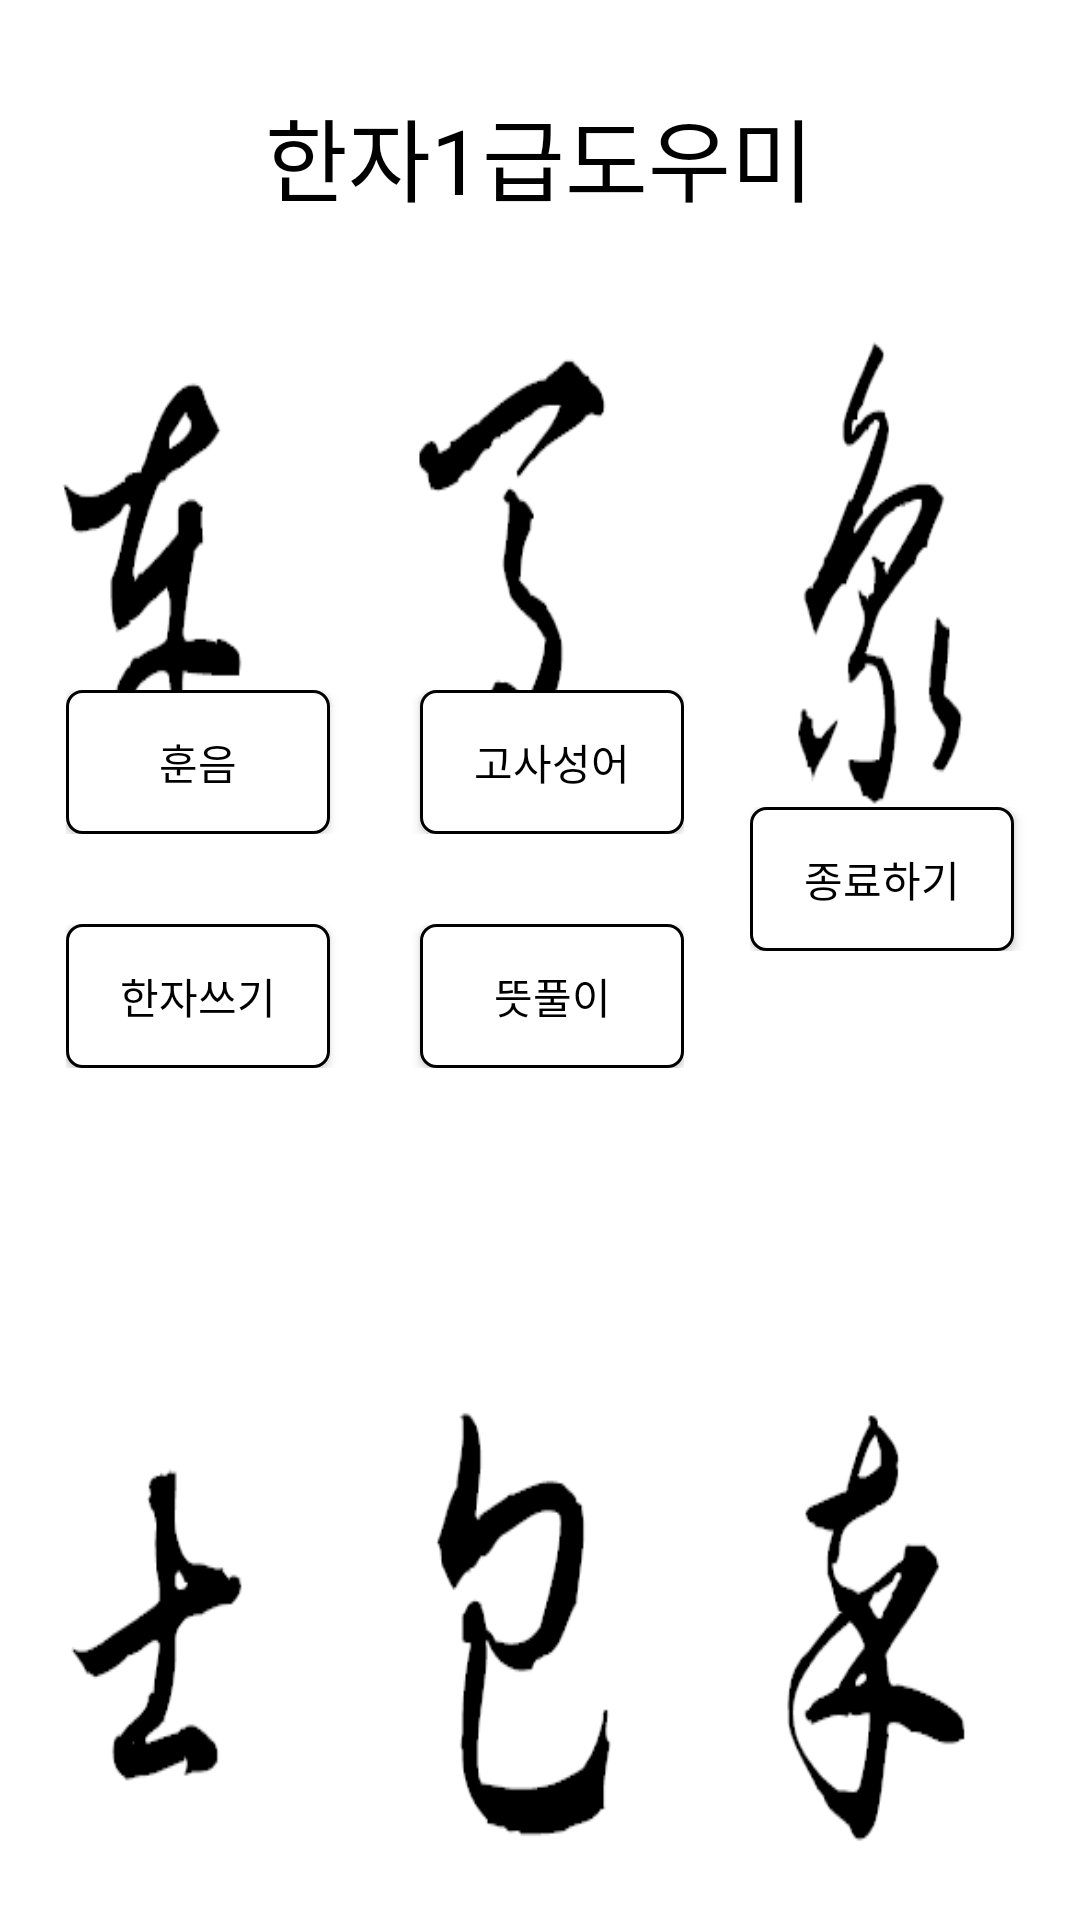

Here is an Android app screen rendered from its layout file. Give the layout XML and the strings, colors and styles it references.
<!-- AndroidManifest.xml: application theme AppTheme -->
<!-- res/layout/activity_main.xml -->
<?xml version="1.0" encoding="utf-8"?>

<RelativeLayout xmlns:android="http://schemas.android.com/apk/res/android"
    xmlns:app="http://schemas.android.com/apk/res-auto"
    xmlns:tools="http://schemas.android.com/tools"
    android:layout_width="match_parent"
    android:layout_height="match_parent"
    android:background="@drawable/background_image"
    tools:context="com.example.sonwo.third.MainActivity">

    <TextView
        android:id="@+id/title"
        android:layout_width="wrap_content"
        android:layout_height="wrap_content"
        android:layout_alignParentTop="true"
        android:layout_centerHorizontal="true"
        android:layout_marginTop="30dp"
        android:text="한자1급도우미"
        android:textColor="#000000"
        android:textSize="30dp" />

    <LinearLayout
        android:layout_width="match_parent"
        android:layout_height="wrap_content"
        android:layout_marginTop="230dp"
        android:orientation="horizontal">

        <LinearLayout
            android:layout_width="wrap_content"
            android:layout_height="wrap_content"
            android:layout_weight="2"
            android:orientation="vertical">

            <LinearLayout
                android:layout_width="wrap_content"
                android:layout_height="wrap_content"
                android:layout_gravity="center"
                android:orientation="horizontal">

                <Button
                    android:id="@+id/hoonumm"
                    android:layout_width="wrap_content"
                    android:layout_height="wrap_content"
                    android:layout_gravity="center"
                    android:background="@drawable/btn_style"
                    android:text="훈음"
                    android:textColor="#000000" />

                <Button
                    android:id="@+id/gosasunguh"
                    android:layout_width="wrap_content"
                    android:layout_height="wrap_content"
                    android:layout_gravity="center"
                    android:layout_marginLeft="30dp"
                    android:background="@drawable/btn_style"
                    android:text="고사성어"
                    android:textColor="#000000" />
            </LinearLayout>

            <LinearLayout
                android:layout_width="wrap_content"
                android:layout_height="wrap_content"
                android:layout_gravity="center"
                android:layout_marginTop="30dp"
                android:orientation="horizontal">

                <Button
                    android:id="@+id/hanjawriting"
                    android:layout_width="wrap_content"
                    android:layout_height="wrap_content"
                    android:background="@drawable/btn_style"
                    android:textColor="#000000"
                    android:text="한자쓰기" />

                <Button
                    android:id="@+id/interpretation"
                    android:layout_width="wrap_content"
                    android:layout_height="wrap_content"
                    android:layout_marginLeft="30dp"
                    android:background="@drawable/btn_style"
                    android:text="뜻풀이"
                    android:textColor="#000000" />

            </LinearLayout>

        </LinearLayout>

        <LinearLayout
            android:layout_width="wrap_content"
            android:layout_gravity="center_vertical"
            android:layout_height="wrap_content"
            android:layout_weight="1"
            android:orientation="horizontal">

            <Button
                android:id="@+id/exitbtn"
                android:layout_width="wrap_content"
                android:layout_height="wrap_content"
                android:layout_gravity="center_horizontal"
                android:background="@drawable/btn_style"
                android:text="종료하기"
                android:textColor="#000000" />
        </LinearLayout>

    </LinearLayout>

</RelativeLayout>
<!-- resources referenced by this layout -->
<resources>
  <!-- drawable background_image: png bitmap (drawable, 23385 bytes) -->
  <!-- drawable btn_style (drawable) -->
  <?xml version="1.0" encoding="utf-8"?>
  
  <selector xmlns:android="http://schemas.android.com/apk/res/android">
      <item android:state_focused="false" android:state_pressed="false">
          <shape>
              <corners android:radius="5dp" />
              <stroke android:color="#000000" android:width="1dp" />
              <solid android:color="#ffffff" />
          </shape>
      </item>
  
      <item android:state_focused="false" android:state_pressed="true">
          <shape>
              <corners android:radius="5dp" />
              <stroke android:color="#ffffff" android:width="1dp" />
              <solid android:color="#999999" />
          </shape>
      </item>
  </selector>
  <style name="AppTheme" parent="Theme.AppCompat.Light.DarkActionBar">
          
          <item name="colorPrimary">@color/colorBlack</item>        // 액션바
          <item name="colorPrimaryDark">@color/colorBlack</item>        // 가장 맨 위의 바
          <item name="colorAccent">@color/colorAccent</item>
      </style>
  <!-- not gathered from this repository: default colours our renderer supplied (Android Studio template values) -->
  <color name="colorAccent">#FF03DAC5</color>
</resources>
